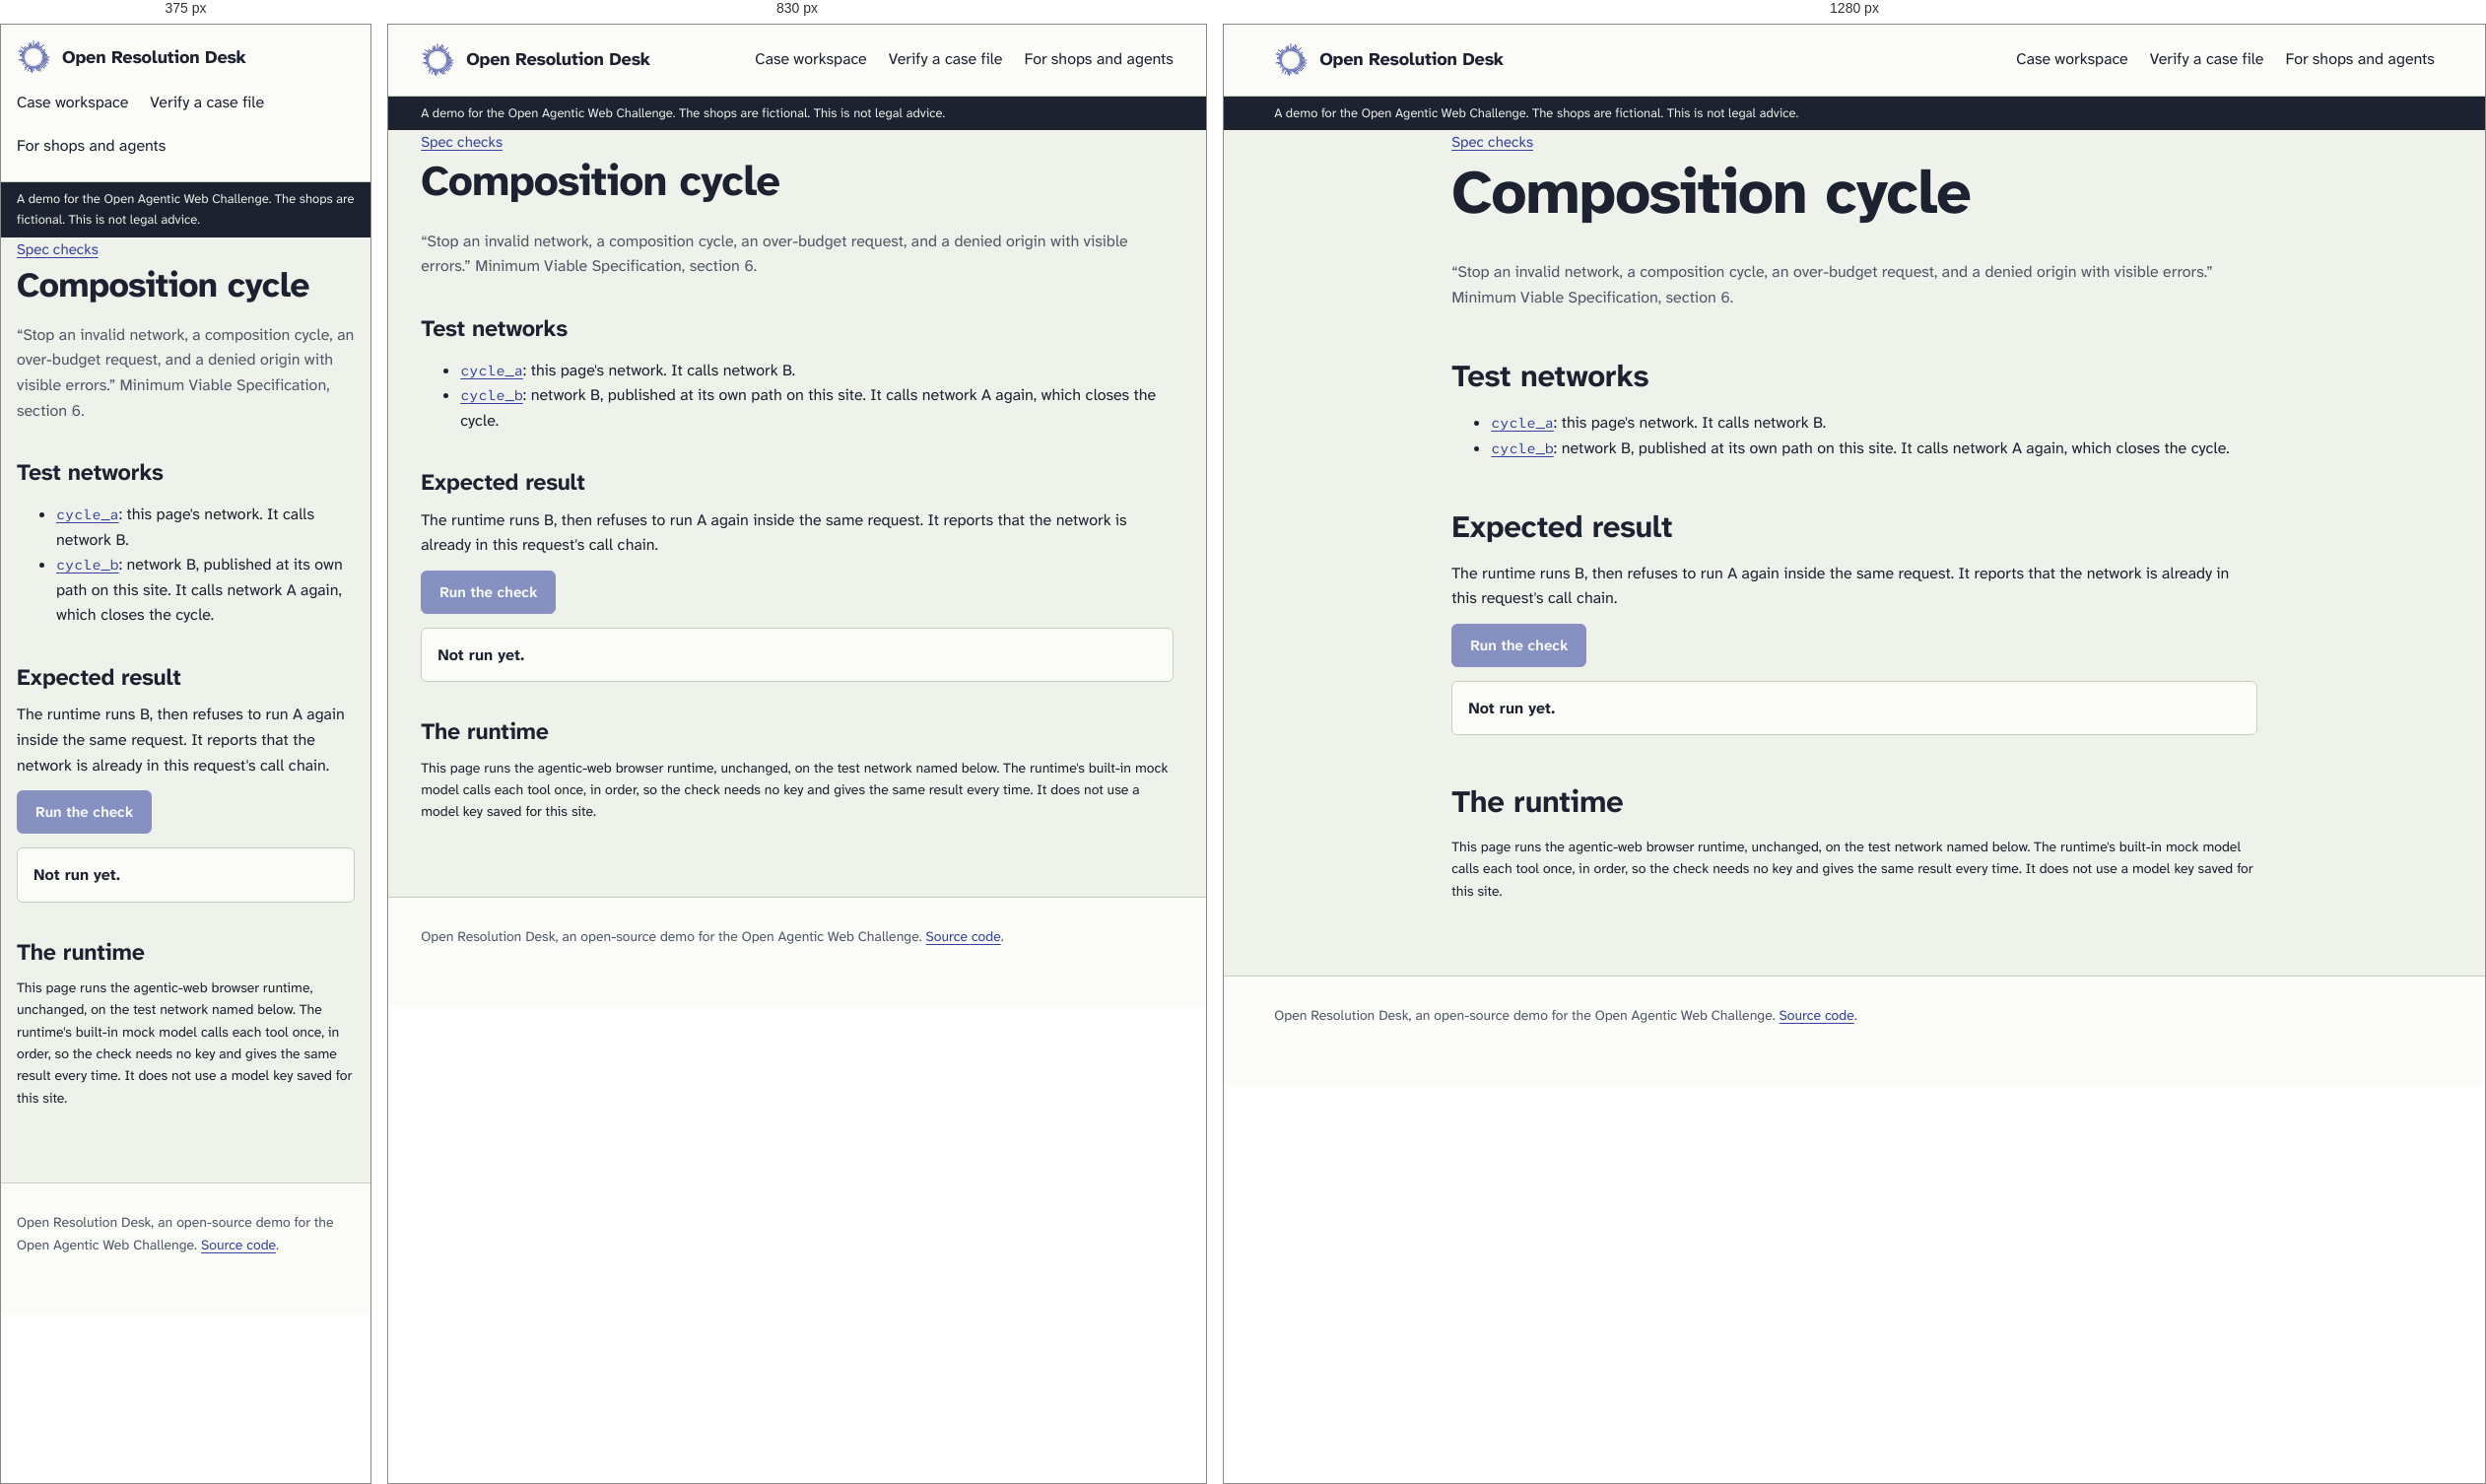
Rendered at 375 px, 830 px and 1280 px, left to right.

<!-- file: index.html -->
<!doctype html>
<html lang="en">
<head>
  <meta charset="utf-8">
  <meta name="viewport" content="width=device-width, initial-scale=1">
  <title>Spec check: composition cycle, Open Resolution Desk</title>
  <meta name="description" content="A reproducible check that the runtime stops a composition cycle between two networks.">
  <link rel="icon" href="../../img/favicon.svg" type="image/svg+xml">
  <link rel="stylesheet" href="../../css/desk.css">
  <script type="module" src="../check.js"></script>
</head>
<body>
  <a class="skip" href="#main">Skip to content</a>
  <header class="site-top">
    <div class="site-header">
    <a class="wordmark" href="../../"><img src="../../img/mark.svg" alt="" width="34" height="34">Open Resolution Desk</a>
    <nav aria-label="Main">
      <a href="../../case.html">Case workspace</a>
      <a href="../../verify.html">Verify a case file</a>
      <a href="../../protocol.html">For shops and agents</a>
    </nav>
    </div>
    <p class="demo-strip">A demo for the Open Agentic Web Challenge. The shops are fictional. This is not legal advice.</p>
  </header>
  <main id="main" class="narrow doc spec-check" data-check="cycle">
    <p class="crumb"><a href="../">Spec checks</a></p>
    <h1>Composition cycle</h1>
    <p class="lede-small">“Stop an invalid network, a composition cycle, an over-budget request, and a denied origin with visible errors.” Minimum Viable Specification, section 6.</p>
    <h2>Test networks</h2>
    <ul>
      <li><a href="./cycle_a.network.json"><code>cycle_a</code></a>: this page's network. It calls network B.</li>
      <li><a href="./b/cycle_b.network.json"><code>cycle_b</code></a>: network B, published at its own path on this site. It calls network A again, which closes the cycle.</li>
    </ul>
    <h2>Expected result</h2>
    <p>The runtime runs B, then refuses to run A again inside the same request. It reports that the network is already in this request's call chain.</p>
    <p><button type="button" class="btn primary" data-run disabled>Run the check</button></p>
    <div id="check-result" class="check-result" role="status" aria-live="polite" data-state="idle"><strong>Not run yet.</strong></div>
    <section class="check-runtime" aria-labelledby="runtime-title">
      <h2 id="runtime-title">The runtime</h2>
      <p class="small">This page runs the agentic-web browser runtime, unchanged, on the test network named below. The runtime's built-in mock model calls each tool once, in order, so the check needs no key and gives the same result every time. It does not use a model key saved for this site.</p>
      <div id="agent-app">
        <div data-ns-slot="header"></div>
        <div data-ns-slot="chat"></div>
        <div data-ns-slot="settings"></div>
        <div data-ns-slot="agents"></div>
      </div>
    </section>
  </main>
  <footer class="site-footer"><p>Open Resolution Desk, an open-source demo for the Open Agentic Web Challenge. <a href="https://github.com/taronsung/open-resolution-desk">Source code</a>.</p></footer>
</body>
</html>


/* @media block from desk.css */
@media (max-width: 1020px) {
  .case-layout { grid-template-columns: 1fr; }
  .assistant { position: static; max-height: none; overflow: visible; padding-right: 0; }
  .hero { grid-template-columns: 1fr; }
}

/* @media block from desk.css */
@media (max-width: 640px) {
  .outcome-grid { grid-template-columns: 1fr; }
  .facts { grid-template-columns: 1fr; gap: 2px; }
  .facts dt { margin-top: 8px; }
  .step { padding-left: 0; padding-top: 58px; }
  .step::before { top: 18px; }
  .copies { grid-template-columns: 1fr; }
  .equals { transform: rotate(90deg); }
  .copy.shop, .copy.customer { transform: none; }
  #contact-log li { grid-template-columns: 1fr; }
  #contact-log .decision, #contact-log .detail { grid-column: 1; }
  details.clauses dl { grid-template-columns: 1fr; }
  .endpoint { grid-template-columns: 1fr; }
}